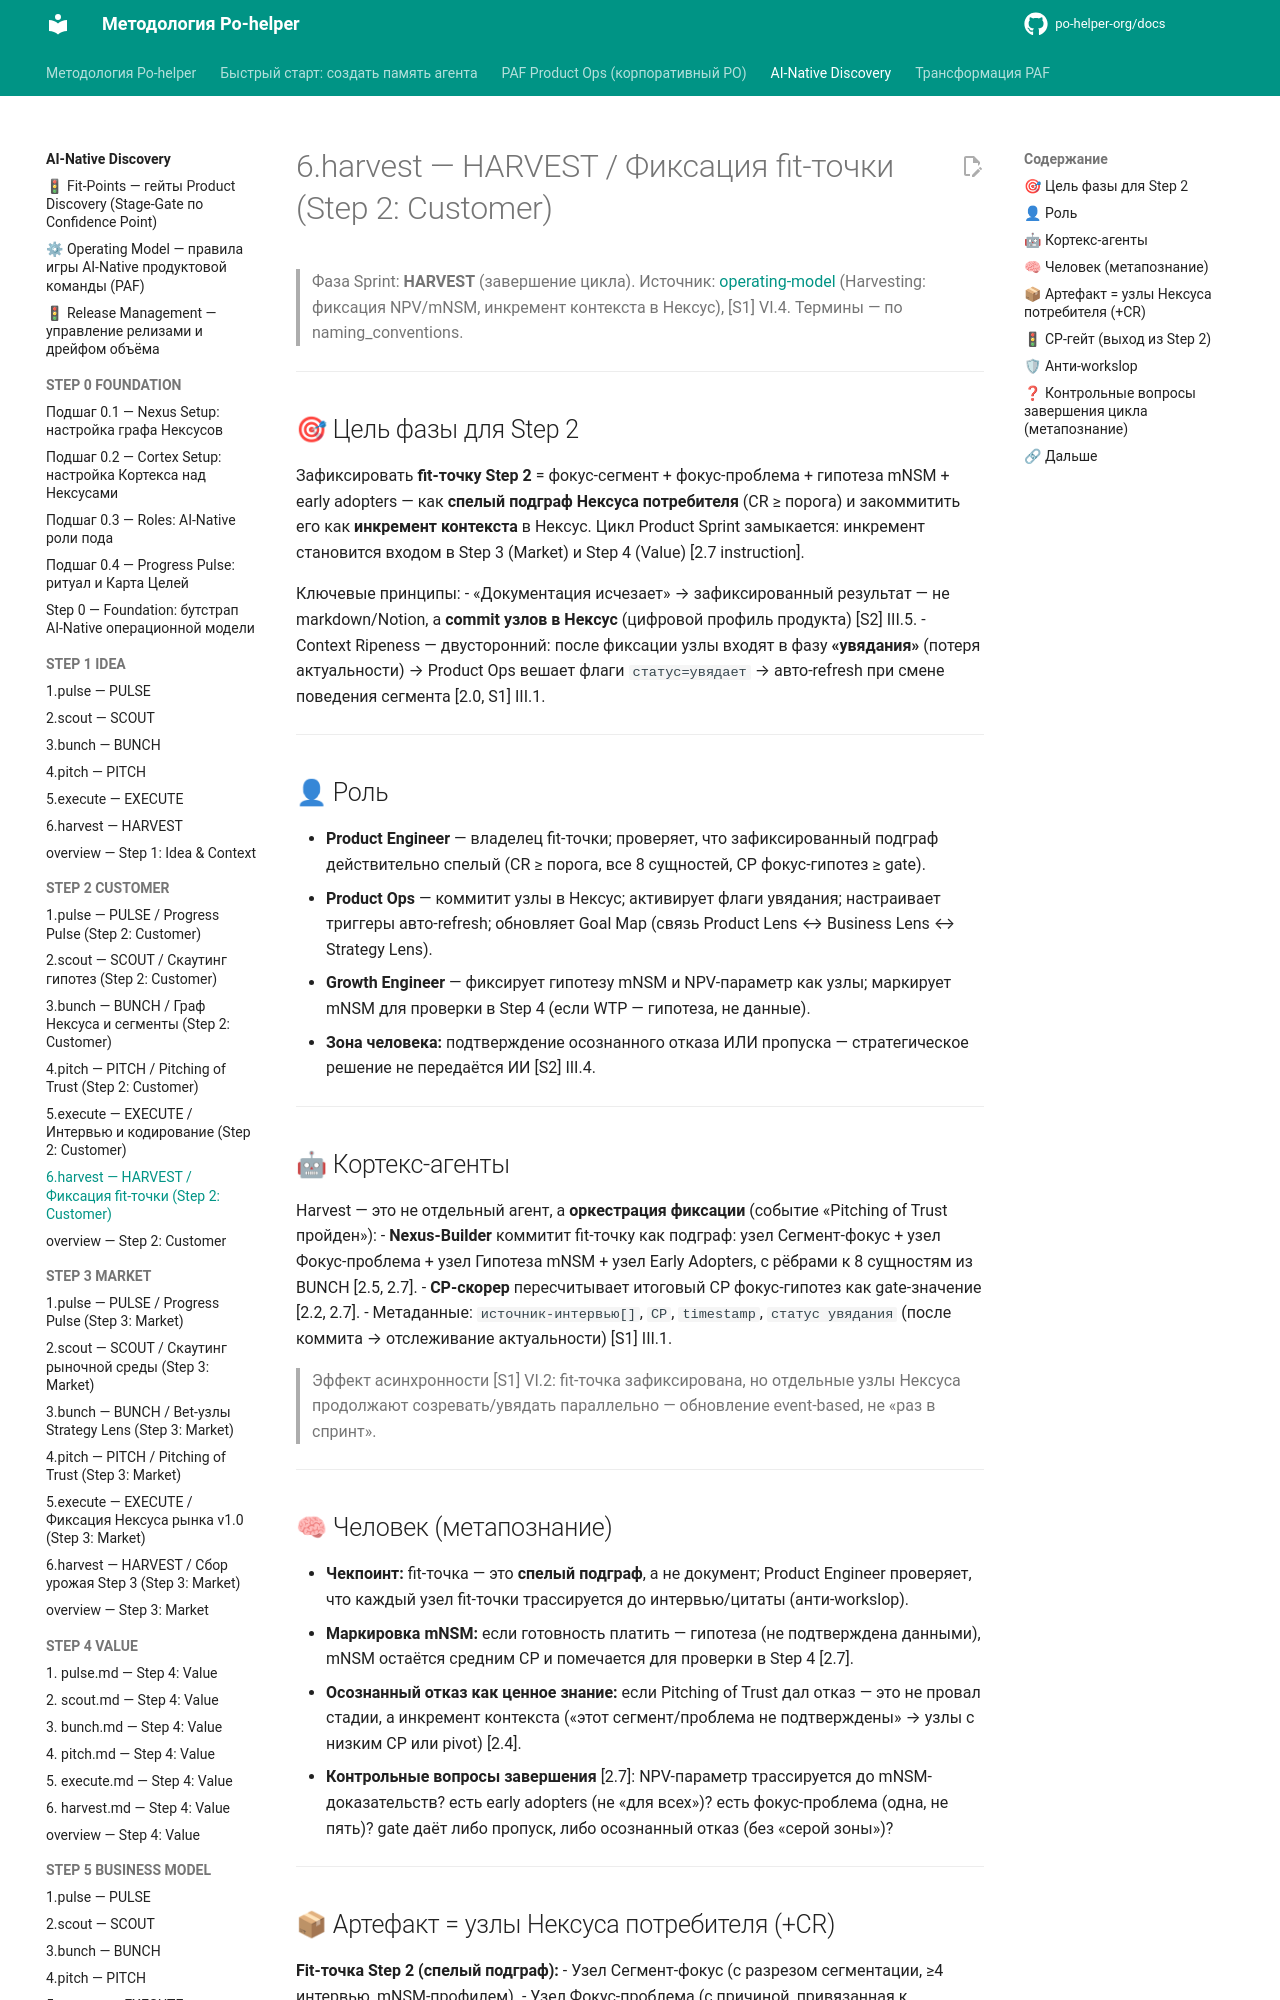

repository: po-helper-org/docs · page: ai-processes/STEP-2-CUSTOMER/6.harvest/index.html · generator: mkdocs

---
nexus: customer
node_id: aip-2-harvest
node_type: sprint-phase
paf_step: 2
sprint_phase: harvest
kind: normative
owner: Product Engineer
confidence: 1.0
sources: ["[S1]", "[S2]", "[S3]", "[S4]", "RB-STEP-2"]
updated: 2026-06-20
ttl_days: 365
ripeness: fresh
tags: []
---

# 6.harvest — HARVEST / Фиксация fit-точки (Step 2: Customer)

> Фаза Sprint: **HARVEST** (завершение цикла). Источник: [operating-model](../operating-model.md) (Harvesting: фиксация NPV/mNSM, инкремент контекста в Нексус), [S1] VI.4. Термины — по naming_conventions.

---

## 🎯 Цель фазы для Step 2

Зафиксировать **fit-точку Step 2** = фокус-сегмент + фокус-проблема + гипотеза mNSM + early adopters — как **спелый подграф Нексуса потребителя** (CR ≥ порога) и закоммитить его как **инкремент контекста** в Нексус. Цикл Product Sprint замыкается: инкремент становится входом в Step 3 (Market) и Step 4 (Value) [2.7 instruction].

Ключевые принципы:
- «Документация исчезает» → зафиксированный результат — не markdown/Notion, а **commit узлов в Нексус** (цифровой профиль продукта) [S2] III.5.
- Context Ripeness — двусторонний: после фиксации узлы входят в фазу **«увядания»** (потеря актуальности) → Product Ops вешает флаги `статус=увядает` → авто-refresh при смене поведения сегмента [2.0, S1] III.1.

---

## 👤 Роль

- **Product Engineer** — владелец fit-точки; проверяет, что зафиксированный подграф действительно спелый (CR ≥ порога, все 8 сущностей, CP фокус-гипотез ≥ gate).
- **Product Ops** — коммитит узлы в Нексус; активирует флаги увядания; настраивает триггеры авто-refresh; обновляет Goal Map (связь Product Lens ↔ Business Lens ↔ Strategy Lens).
- **Growth Engineer** — фиксирует гипотезу mNSM и NPV-параметр как узлы; маркирует mNSM для проверки в Step 4 (если WTP — гипотеза, не данные).
- **Зона человека:** подтверждение осознанного отказа ИЛИ пропуска — стратегическое решение не передаётся ИИ [S2] III.4.

---

## 🤖 Кортекс-агенты

Harvest — это не отдельный агент, а **оркестрация фиксации** (событие «Pitching of Trust пройден»):
- **Nexus-Builder** коммитит fit-точку как подграф: узел Сегмент-фокус + узел Фокус-проблема + узел Гипотеза mNSM + узел Early Adopters, с рёбрами к 8 сущностям из BUNCH [2.5, 2.7].
- **CP-скорер** пересчитывает итоговый CP фокус-гипотез как gate-значение [2.2, 2.7].
- Метаданные: `источник-интервью[]`, `CP`, `timestamp`, `статус увядания` (после коммита → отслеживание актуальности) [S1] III.1.

> Эффект асинхронности [S1] VI.2: fit-точка зафиксирована, но отдельные узлы Нексуса продолжают созревать/увядать параллельно — обновление event-based, не «раз в спринт».

---

## 🧠 Человек (метапознание)

- **Чекпоинт:** fit-точка — это **спелый подграф**, а не документ; Product Engineer проверяет, что каждый узел fit-точки трассируется до интервью/цитаты (анти-workslop).
- **Маркировка mNSM:** если готовность платить — гипотеза (не подтверждена данными), mNSM остаётся средним CP и помечается для проверки в Step 4 [2.7].
- **Осознанный отказ как ценное знание:** если Pitching of Trust дал отказ — это не провал стадии, а инкремент контекста («этот сегмент/проблема не подтверждены» → узлы с низким CP или pivot) [2.4].
- **Контрольные вопросы завершения** [2.7]: NPV-параметр трассируется до mNSM-доказательств? есть early adopters (не «для всех»)? есть фокус-проблема (одна, не пять)? gate даёт либо пропуск, либо осознанный отказ (без «серой зоны»)?

---
